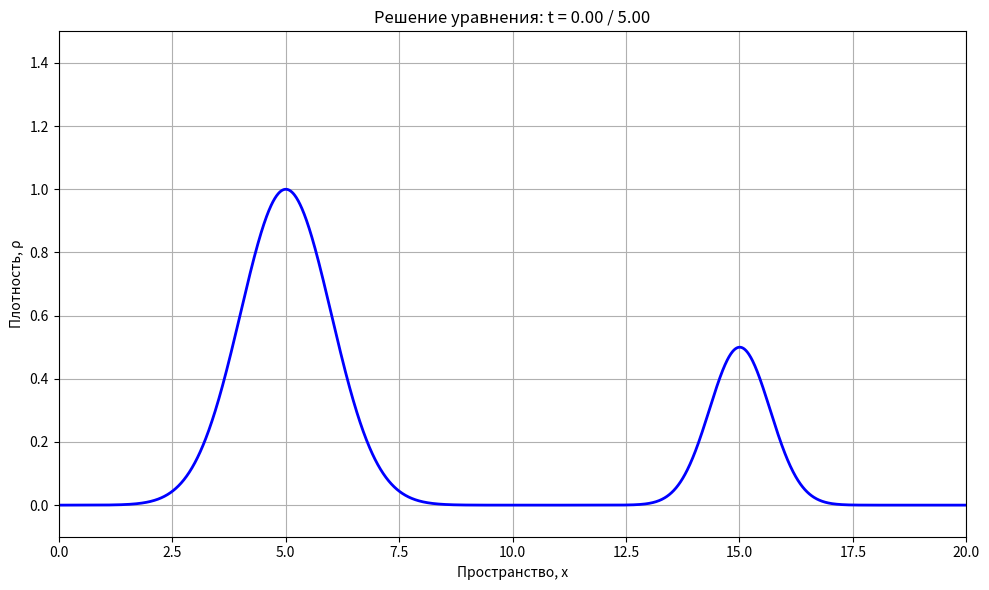

Write the Python code that produced this figure.
import numpy as np
import matplotlib.pyplot as plt
from matplotlib.animation import FuncAnimation

# Параметры задачи
u0 = 1.0      # Скорость переноса
alpha = 5e-3   # Коэффициент диффузии
L = 20.0      # Длина пространственной области
T = 5.0       # Время моделирования

# Параметры сетки
Nx = 2000      # Количество пространственных узлов
Nt = 2000     # Количество временных шагов
dx = L / Nx   # Пространственный шаг
dt = T / Nt   # Временной шаг

# Проверка условий устойчивости
CFL = abs(u0) * dt / dx
diffusion_stability = alpha * dt / dx**2

print(f"Число Куранта (CFL): {CFL:.4f}")
print(f"Параметр устойчивости диффузии: {diffusion_stability:.4f}")

if CFL > 1.0:
    print("Предупреждение: CFL > 1, схема может быть неустойчивой!")
if diffusion_stability > 0.5:
    print("Предупреждение: параметр диффузии > 0.5, схема может быть неустойчивой!")

# Создание сетки
x = np.linspace(0, L, Nx, endpoint=False)

# Начальное условие (гауссов импульс)
def gaussian(x, mu, sigma):
    return np.exp(-(x - mu)**2 / (2 * sigma**2))

rho = gaussian(x, mu=L/4, sigma=L/20) + 0.5*gaussian(x, mu=3*L/4, sigma=L/30)

# Подготовка для анимации
fig, ax = plt.subplots(figsize=(10, 6))
line, = ax.plot(x, rho, 'b-', lw=2)
ax.set_xlim(0, L)
ax.set_ylim(-0.1, 1.5)
ax.set_xlabel('Пространство, x')
ax.set_ylabel('Плотность, ρ')
ax.set_title('Решение уравнения переноса с нелинейной диффузией')
ax.grid(True)

# Функция для обновления решения на каждом шаге
def update(n):
    global rho
    rho_new = np.zeros_like(rho)
    
    for i in range(Nx):
        # Периодические граничные условия
        left = (i - 1) % Nx
        right = (i + 1) % Nx
        
        # Конвективный член (upwind схема)
        if u0 >= 0:
            conv = u0 * (rho[i] - rho[left]) / dx
        else:
            conv = u0 * (rho[right] - rho[i]) / dx
        
        # Диффузионный член (центральная разность)
        rho2_left = rho[left]**2
        rho2_center = rho[i]**2
        rho2_right = rho[right]**2
        
        diff = (alpha/2) * (rho2_right - 2*rho2_center + rho2_left) / dx**2
        
        # Обновление решения
        rho_new[i] = rho[i] - dt * (conv + diff)
    
    rho = rho_new.copy()
    line.set_ydata(rho)
    ax.set_title(f'Решение уравнения: t = {n*dt:.2f} / {T:.2f}')
    return line,

# Создание анимации
ani = FuncAnimation(fig, update, frames=Nt, interval=20, blit=True)

plt.tight_layout()
plt.show()

# Для сохранения анимации (раскомментируйте при необходимости)
# ani.save('transport_equation.gif', writer='pillow', fps=30)